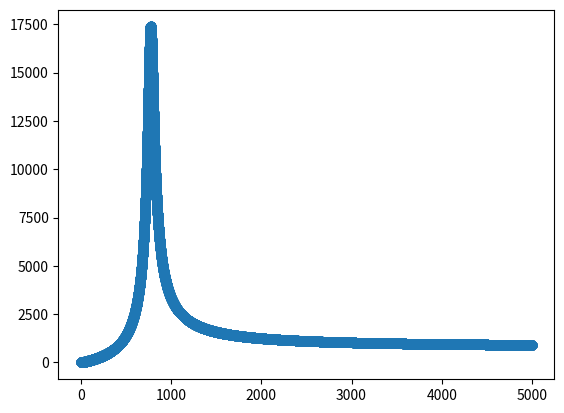
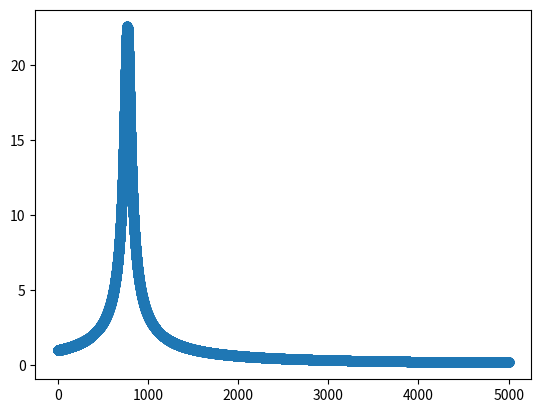

The matplotlib source for these figures, in order:
import numpy as np
import matplotlib.pyplot as plt


R_exp = np.array([0.5, 1, 10, 50, 100])*1000
T_exp = np.array([108.5, 100, 94, 93.8, 93])
T_ = T_exp-90

R = np.linspace(0.1, 5000, 100000)
y = (9.25-1.5)*1/R + 3

rc = -0.002
rl = 10
w = 2*np.pi*15000
C = 92.2 * 10**(-9)
L = 1.3 * 10**(-3)

# type 1
Z_partT = (R*rc*rl + rl)**2+w**2*(R*rl*C+R*rc*L + L)**2
Z_partB = R**2*(rl**2 + w**2*L**2)
Z = 1/np.sqrt(Z_partT/Z_partB)

# type 2
# Z_partT = (rl-rc)**2 + w**2*(R*C*rc+R*C*rl+L+C*rl*rc)**2
# Z_partB = R**2*((rl-rc)**2+w**2*(L+C*rc*rl)**2)
# Z = 1/np.sqrt(Z_partT/Z_partB)


VT = 1
# VL = VT*(Z-rl)/Z
# IL = VL/R
PL = Z/R
#plt.plot(x, y)
#plt.scatter(R_exp, T_)
plt.figure(1)
plt.scatter(R, Z)
plt.figure(2)
plt.scatter(R, PL)

plt.show()
